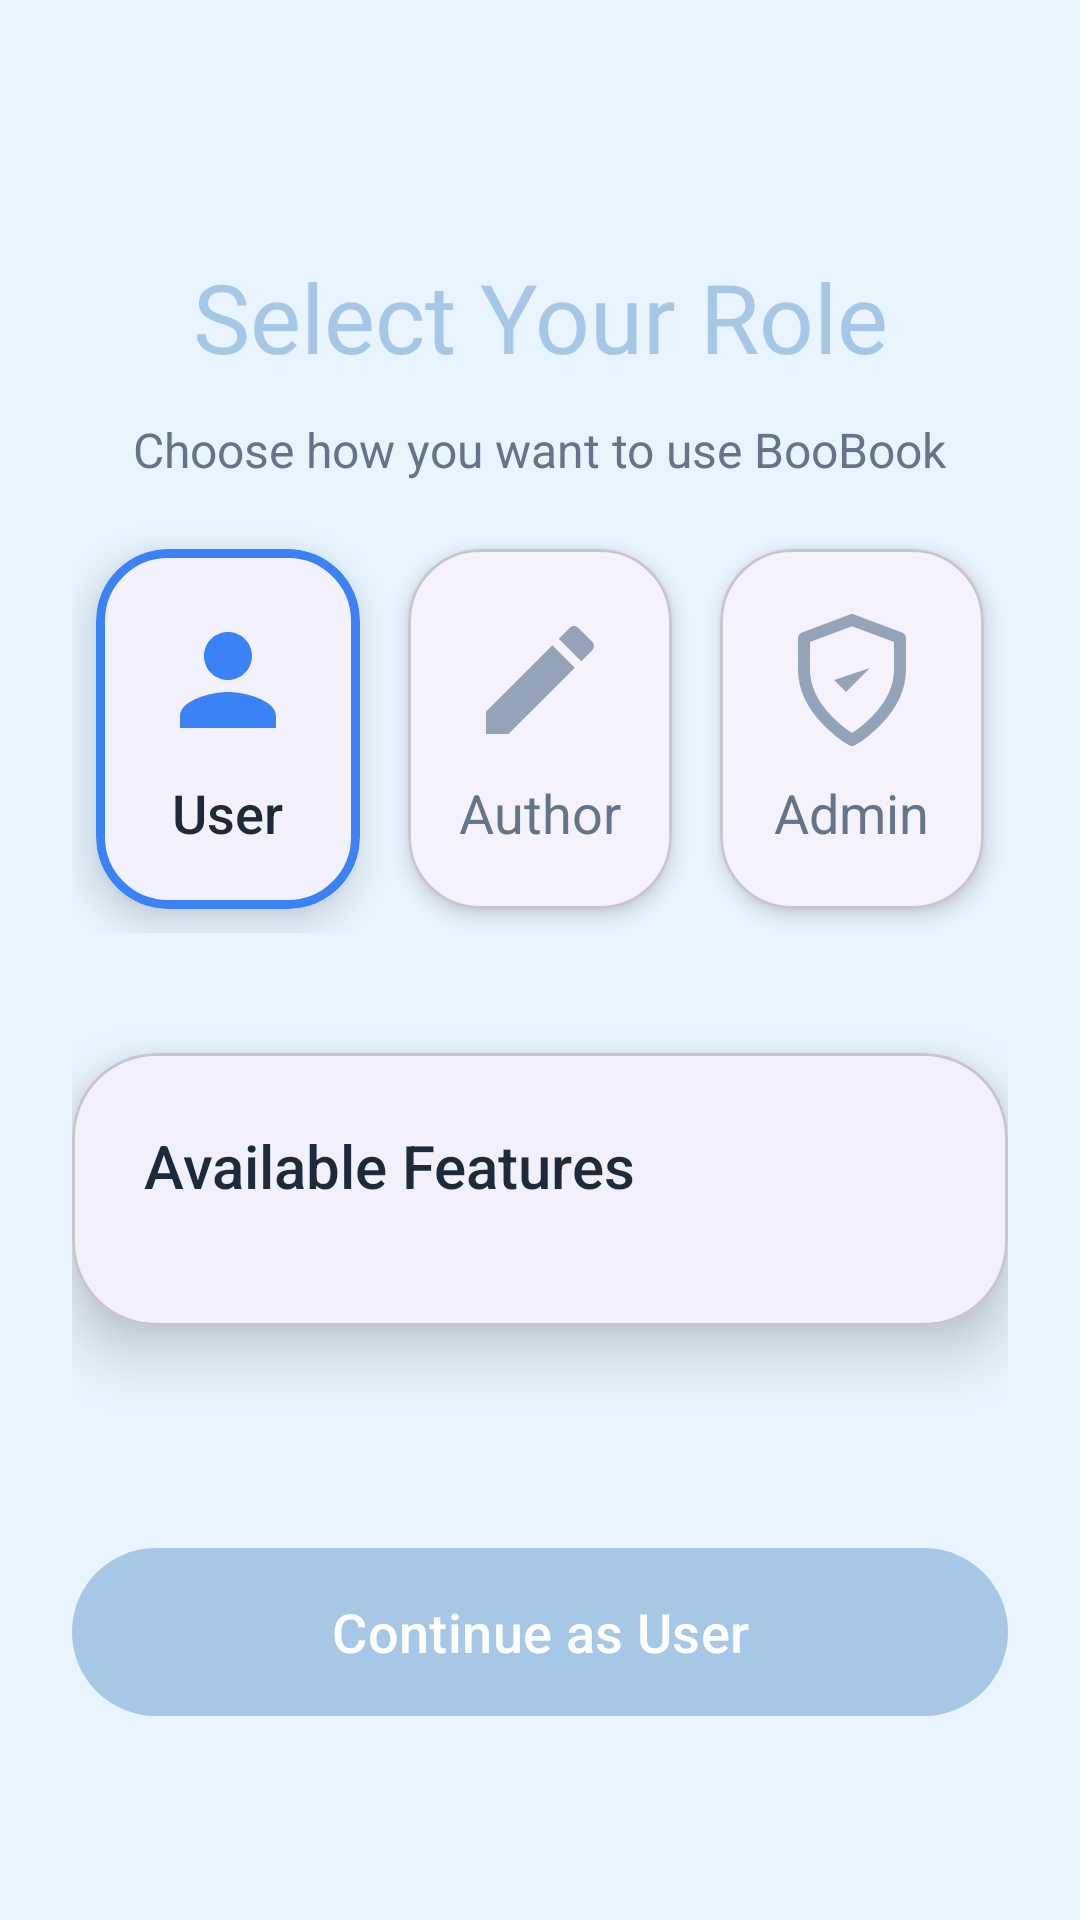

Here is an Android app screen rendered from its layout file. Give the layout XML and the strings, colors and styles it references.
<!-- AndroidManifest.xml: activity theme Theme.BooBook -->
<!-- res/layout/fragment_role_selection.xml -->
<?xml version="1.0" encoding="utf-8"?>
<androidx.constraintlayout.widget.ConstraintLayout xmlns:android="http://schemas.android.com/apk/res/android"
    xmlns:app="http://schemas.android.com/apk/res-auto"
    xmlns:tools="http://schemas.android.com/tools"
    android:layout_width="match_parent"
    android:layout_height="match_parent"
    android:background="#E8F4FF"
    android:padding="24dp">

    
    <TextView
        android:id="@+id/tvTitle"
        android:layout_width="wrap_content"
        android:layout_height="wrap_content"
        android:text="Select Your Role"
        android:textSize="32sp"
        android:textColor="@color/pastel_blue"
        android:fontFamily="@font/chewy_regular"
        app:layout_constraintTop_toTopOf="parent"
        app:layout_constraintStart_toStartOf="parent"
        app:layout_constraintEnd_toEndOf="parent"
        android:layout_marginTop="60dp"/>

    <TextView
        android:layout_width="wrap_content"
        android:layout_height="wrap_content"
        android:text="Choose how you want to use BooBook"
        android:textSize="16sp"
        android:textColor="#64748B"
        android:layout_marginTop="12dp"
        app:layout_constraintTop_toBottomOf="@id/tvTitle"
        app:layout_constraintStart_toStartOf="parent"
        app:layout_constraintEnd_toEndOf="parent"/>

    
    <LinearLayout
        android:id="@+id/roleContainer"
        android:layout_width="match_parent"
        android:layout_height="wrap_content"
        android:orientation="horizontal"
        android:gravity="center"
        android:layout_marginTop="48dp"
        app:layout_constraintTop_toBottomOf="@id/tvTitle">

        
        <com.google.android.material.card.MaterialCardView
            android:id="@+id/cardUser"
            android:layout_width="0dp"
            android:layout_height="120dp"
            android:layout_weight="1"
            android:layout_margin="8dp"
            app:cardCornerRadius="24dp"
            app:cardElevation="8dp"
            app:strokeWidth="3dp"
            app:strokeColor="#3B82F6">

            <LinearLayout
                android:layout_width="match_parent"
                android:layout_height="match_parent"
                android:orientation="vertical"
                android:gravity="center">

                <ImageView
                    android:layout_width="48dp"
                    android:layout_height="48dp"
                    android:src="@drawable/ic_person"
                    android:tint="#3B82F6"
                    tools:ignore="UseAppTint" />

                <TextView
                    android:layout_width="wrap_content"
                    android:layout_height="wrap_content"
                    android:text="User"
                    android:textSize="18sp"
                    android:textColor="#1E293B"
                    android:layout_marginTop="8dp"
                    android:fontFamily="sans-serif-medium"/>
            </LinearLayout>
        </com.google.android.material.card.MaterialCardView>

        
        <com.google.android.material.card.MaterialCardView
            android:id="@+id/cardAuthor"
            android:layout_width="0dp"
            android:layout_height="120dp"
            android:layout_weight="1"
            android:layout_margin="8dp"
            app:cardCornerRadius="24dp"
            app:cardElevation="4dp">

            <LinearLayout
                android:layout_width="match_parent"
                android:layout_height="match_parent"
                android:orientation="vertical"
                android:gravity="center">

                <ImageView
                    android:layout_width="48dp"
                    android:layout_height="48dp"
                    android:src="@drawable/ic_edit"
                    android:tint="#94A3B8"
                    tools:ignore="UseAppTint" />

                <TextView
                    android:layout_width="wrap_content"
                    android:layout_height="wrap_content"
                    android:text="Author"
                    android:textSize="18sp"
                    android:textColor="#64748B"
                    android:layout_marginTop="8dp"/>
            </LinearLayout>
        </com.google.android.material.card.MaterialCardView>

        
        <com.google.android.material.card.MaterialCardView
            android:id="@+id/cardAdmin"
            android:layout_width="0dp"
            android:layout_height="120dp"
            android:layout_weight="1"
            android:layout_margin="8dp"
            app:cardCornerRadius="24dp"
            app:cardElevation="4dp">

            <LinearLayout
                android:layout_width="match_parent"
                android:layout_height="match_parent"
                android:orientation="vertical"
                android:gravity="center">

                <ImageView
                    android:layout_width="48dp"
                    android:layout_height="48dp"
                    android:src="@drawable/ic_shield"
                    android:tint="#94A3B8"
                    tools:ignore="UseAppTint" />

                <TextView
                    android:layout_width="wrap_content"
                    android:layout_height="wrap_content"
                    android:text="Admin"
                    android:textSize="18sp"
                    android:textColor="#64748B"
                    android:layout_marginTop="8dp"/>
            </LinearLayout>
        </com.google.android.material.card.MaterialCardView>
    </LinearLayout>

    
    <com.google.android.material.card.MaterialCardView
        android:id="@+id/cardFeatures"
        android:layout_width="0dp"
        android:layout_height="wrap_content"
        android:layout_marginTop="40dp"
        app:cardCornerRadius="28dp"
        app:cardElevation="12dp"
        app:layout_constraintTop_toBottomOf="@id/roleContainer"
        app:layout_constraintStart_toStartOf="parent"
        app:layout_constraintEnd_toEndOf="parent">

        <LinearLayout
            android:id="@+id/featuresContainer"
            android:layout_width="match_parent"
            android:layout_height="wrap_content"
            android:orientation="vertical"
            android:padding="24dp">

            <TextView
                android:layout_width="wrap_content"
                android:layout_height="wrap_content"
                android:text="Available Features"
                android:textSize="20sp"
                android:textColor="#1E293B"
                android:fontFamily="sans-serif-medium"
                android:layout_marginBottom="16dp"/>

            
        </LinearLayout>
    </com.google.android.material.card.MaterialCardView>

    
    <com.google.android.material.button.MaterialButton
        android:id="@+id/btnContinue"
        android:layout_width="0dp"
        android:layout_height="64dp"
        android:text="Continue as User"
        android:textSize="18sp"
        android:textColor="@android:color/white"
        app:cornerRadius="32dp"
        android:layout_marginTop="48dp"
        app:layout_constraintBottom_toBottomOf="parent"
        app:layout_constraintStart_toStartOf="parent"
        app:layout_constraintEnd_toEndOf="parent"
        app:layout_constraintHorizontal_bias="0.5"
        android:layout_marginBottom="40dp"/>

</androidx.constraintlayout.widget.ConstraintLayout>
<!-- resources referenced by this layout -->
<resources>
  <color name="pastel_blue">#A7C7E7</color>
  <!-- drawable ic_edit (drawable) -->
  <vector xmlns:android="http://schemas.android.com/apk/res/android" android:height="24dp" android:tint="#6ED4E0" android:viewportHeight="24" android:viewportWidth="24" android:width="24dp">
        
      <path android:fillColor="@android:color/white" android:pathData="M3,17.25V21h3.75L17.81,9.94l-3.75,-3.75L3,17.25zM20.71,7.04c0.39,-0.39 0.39,-1.02 0,-1.41l-2.34,-2.34c-0.39,-0.39 -1.02,-0.39 -1.41,0l-1.83,1.83 3.75,3.75 1.83,-1.83z"/>
      
  </vector>
  <!-- drawable ic_person (drawable) -->
  <vector xmlns:android="http://schemas.android.com/apk/res/android" android:height="24dp" android:tint="#6ED4E0" android:viewportHeight="24" android:viewportWidth="24" android:width="24dp">
        
      <path android:fillColor="@android:color/white" android:pathData="M12,12c2.21,0 4,-1.79 4,-4s-1.79,-4 -4,-4 -4,1.79 -4,4 1.79,4 4,4zM12,14c-2.67,0 -8,1.34 -8,4v2h16v-2c0,-2.66 -5.33,-4 -8,-4z"/>
      
  </vector>
  <!-- drawable ic_shield (drawable) -->
  <?xml version="1.0" encoding="utf-8"?>
  <vector xmlns:android="http://schemas.android.com/apk/res/android"
      android:width="24dp"
      android:height="24dp"
      android:viewportWidth="24"
      android:viewportHeight="24">
  
      
      <path
          android:fillColor="@android:color/transparent"
          android:strokeColor="@android:color/black"
          android:strokeWidth="2"
          android:strokeLineCap="round"
          android:strokeLineJoin="round"
          android:pathData="M12 22s8-4.5 8-11.8V5l-8-3-8 3v5.2C4 17.5 12 22 12 22z" />
  
      
      <path
          android:fillColor="@android:color/black"
          android:pathData="M9 12l2 2 4-4" />
  
  </vector>
  <style name="Theme.BooBook" parent="Base.Theme.BooBook" />
  <style name="Base.Theme.BooBook" parent="Theme.Material3.DayNight.NoActionBar">
          <item name="colorPrimary">@color/pastel_blue</item>
          <item name="colorPrimaryVariant">@color/pastel_blue_dark</item>
          <item name="colorOnPrimary">@color/white</item>
  
          <item name="android:colorBackground">@color/pastel_blue_light</item>
          <item name="android:statusBarColor">@color/pastel_blue</item>
          <item name="android:windowLightStatusBar">false</item>
  
          <item name="android:textColorPrimary">@color/text_dark</item>
          <item name="android:textColorSecondary">@color/text_light</item>
      </style>
  <color name="pastel_blue_dark">#8BB7DD</color>
  <color name="white">#FFFFFFFF</color>
  <color name="pastel_blue_light">#D6EAFE</color>
  <color name="text_dark">#1A1A1A</color>
  <color name="text_light">#FFFFFF</color>
</resources>
